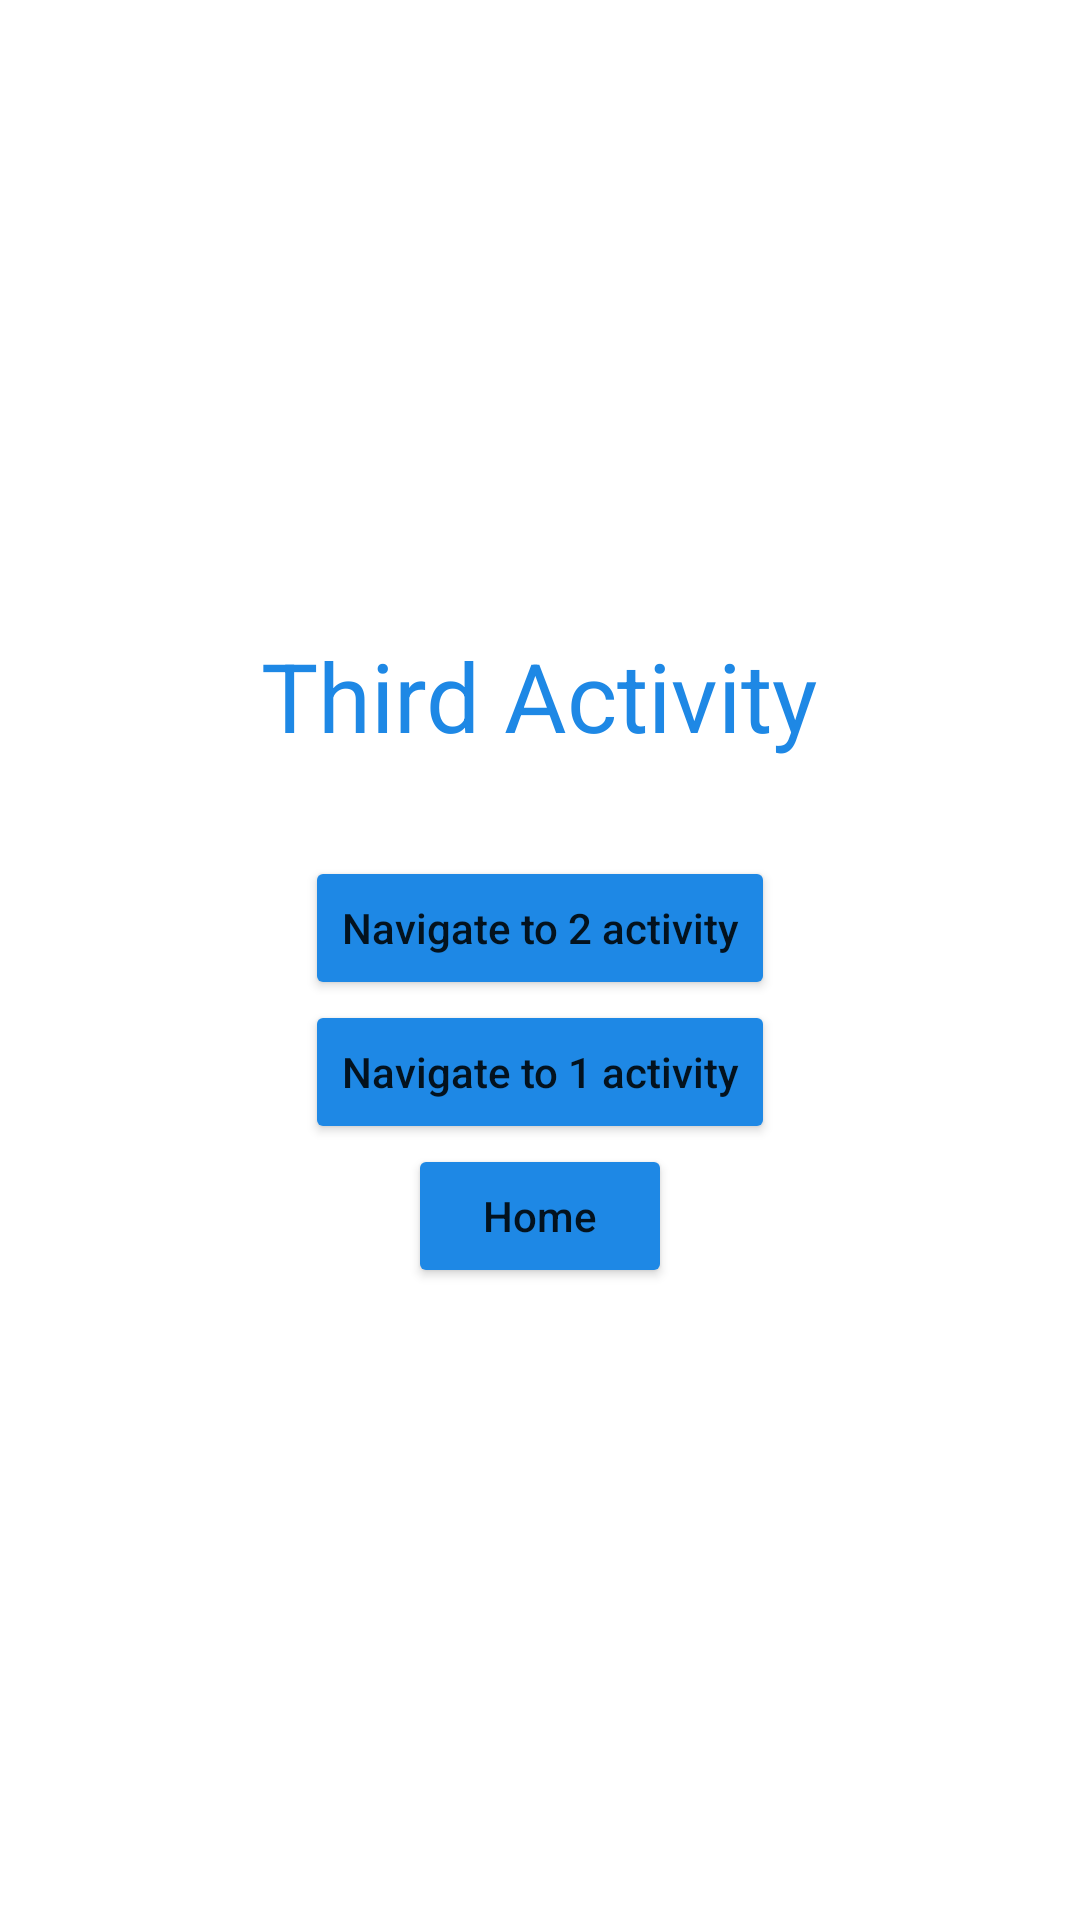

Android layout source for this screen:
<!-- AndroidManifest.xml: application theme Theme.Homework_12 -->
<!-- res/layout/activity_third.xml -->
<?xml version="1.0" encoding="utf-8"?>
<LinearLayout xmlns:android="http://schemas.android.com/apk/res/android"
    xmlns:app="http://schemas.android.com/apk/res-auto"
    xmlns:tools="http://schemas.android.com/tools"
    android:layout_width="match_parent"
    android:layout_height="match_parent"
    android:gravity="center"
    android:orientation="vertical"
    tools:context=".ThirdActivity">

    <TextView
        android:id="@+id/tv_third_activity"
        android:layout_width="wrap_content"
        android:layout_height="wrap_content"
        android:layout_marginBottom="32dp"
        android:gravity="center"
        android:text="Third Activity"
        android:textColor="@color/blue"
        android:textSize="32sp" />

    <Button
        android:id="@+id/btn_navigate_to_second_activity"
        android:layout_width="wrap_content"
        android:layout_height="wrap_content"
        android:layout_gravity="bottom|center"
        android:backgroundTint="@color/blue"
        android:text="Navigate to 2 activity"
        android:textAllCaps="false" />

    <Button
        android:id="@+id/btn_navigate_to_first_activity_1"
        android:layout_width="wrap_content"
        android:layout_height="wrap_content"
        android:layout_gravity="bottom|center"
        android:backgroundTint="@color/blue"
        android:text="Navigate to 1 activity"
        android:textAllCaps="false" />

    <Button
        android:id="@+id/btn_navigate_to_window_activity_3"
        android:layout_width="wrap_content"
        android:layout_height="wrap_content"
        android:layout_gravity="bottom|center"
        android:backgroundTint="@color/blue"
        android:text="Home"
        android:textAllCaps="false" />

</LinearLayout>
<!-- resources referenced by this layout -->
<resources>
  <color name="blue">#1E88E5</color>
  <style name="Theme.Homework_12" parent="Theme.MaterialComponents.DayNight.DarkActionBar">
          
          <item name="colorPrimary">@color/purple_500</item>
          <item name="colorPrimaryVariant">@color/purple_700</item>
          <item name="colorOnPrimary">@color/white</item>
          
          <item name="colorSecondary">@color/teal_200</item>
          <item name="colorSecondaryVariant">@color/teal_700</item>
          <item name="colorOnSecondary">@color/black</item>
          
          <item name="android:statusBarColor">?attr/colorPrimaryVariant</item>
          
      </style>
  <color name="purple_500">#FF6200EE</color>
  <color name="purple_700">#FF3700B3</color>
  <color name="white">#FFFFFFFF</color>
  <color name="teal_200">#FF03DAC5</color>
  <color name="teal_700">#FF018786</color>
  <color name="black">#FF000000</color>
</resources>
